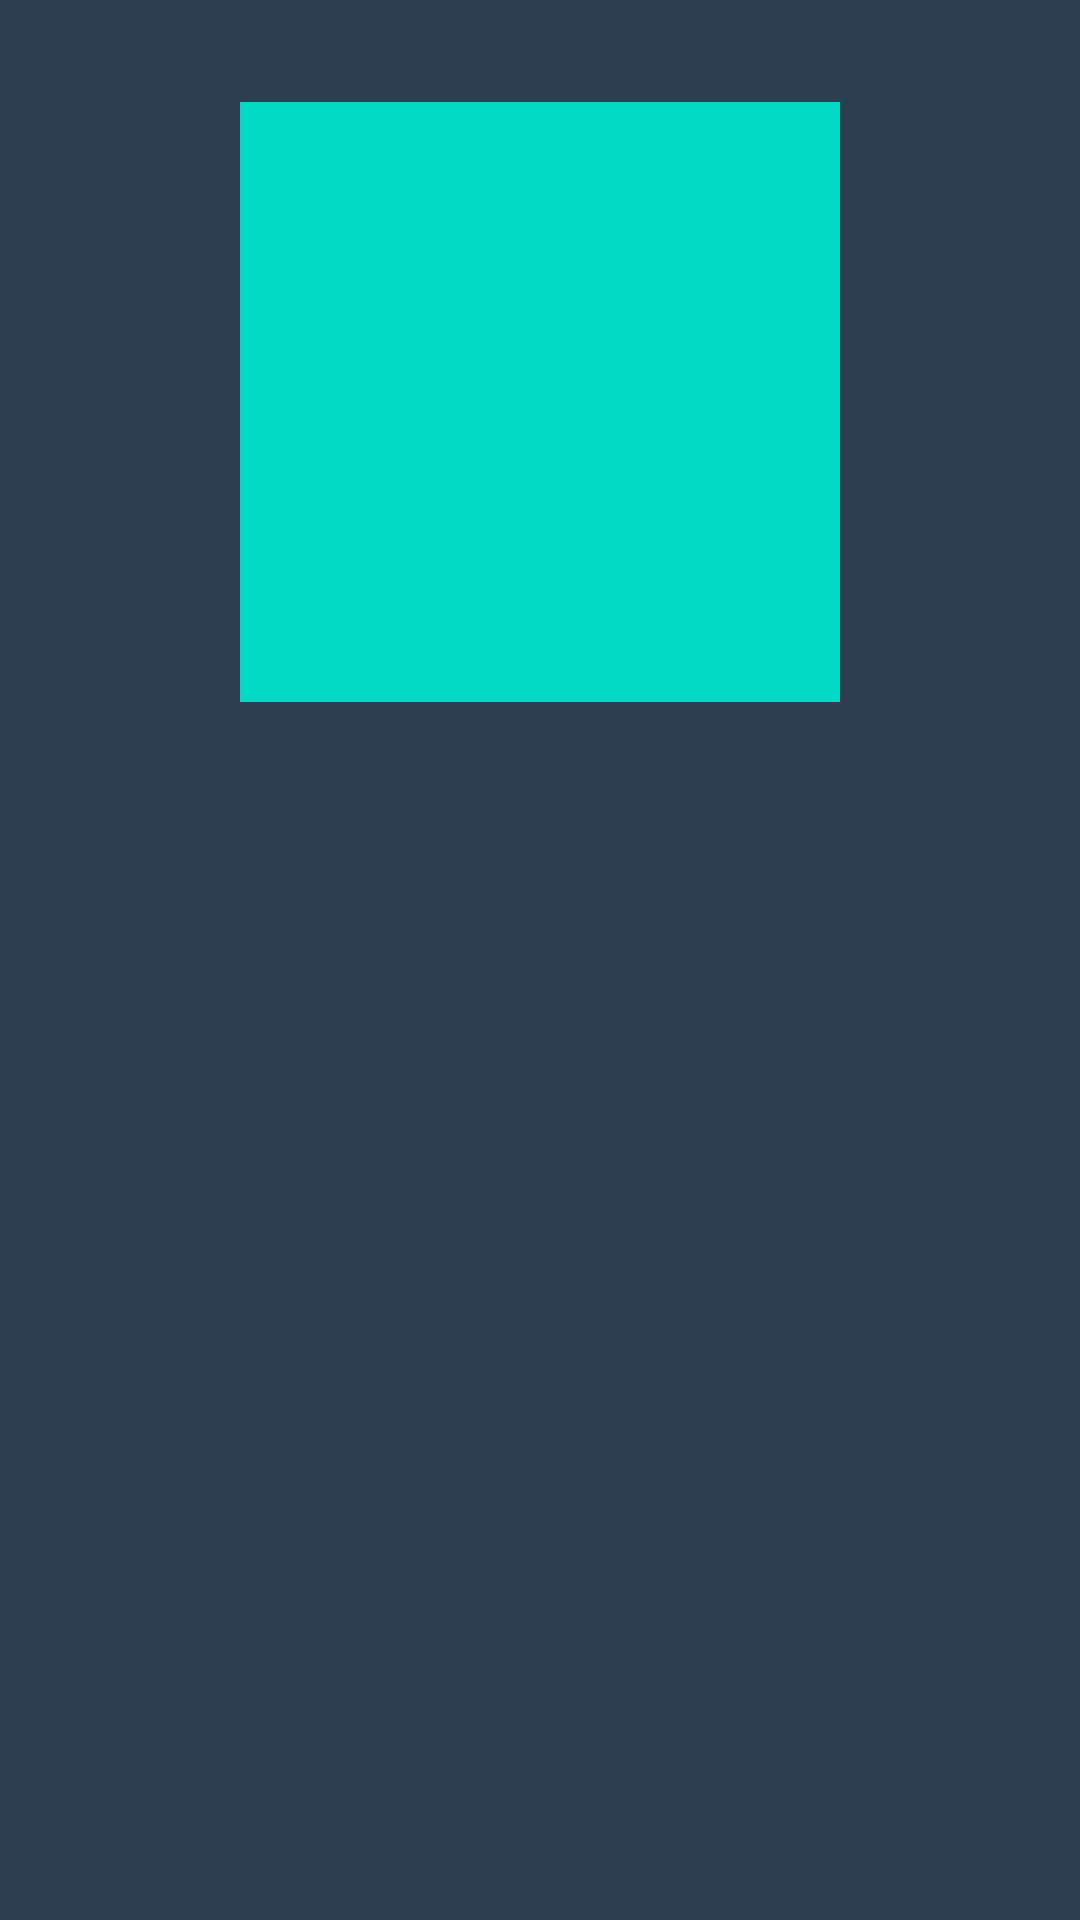

Android layout source for this screen:
<!-- AndroidManifest.xml: activity theme Theme.MovieCatalogue.Darker.NoActionBar -->
<!-- res/layout/activity_movies_detail.xml -->
<?xml version="1.0" encoding="utf-8"?>
<androidx.constraintlayout.widget.ConstraintLayout xmlns:android="http://schemas.android.com/apk/res/android"
    xmlns:app="http://schemas.android.com/apk/res-auto"
    xmlns:tools="http://schemas.android.com/tools"
    android:layout_width="match_parent"
    android:layout_height="match_parent"
    android:clipToPadding="false"
    android:descendantFocusability="blocksDescendants"
    android:padding="16dp">

    <ImageView
        android:id="@+id/iv_poster"
        android:layout_width="200dp"
        android:layout_height="200dp"
        android:layout_marginTop="18dp"
        android:src="@color/teal_200"
        app:layout_constraintEnd_toEndOf="parent"
        app:layout_constraintStart_toStartOf="parent"
        app:layout_constraintTop_toTopOf="parent"
        tools:ignore="ContentDescription" />

    <TextView
        android:id="@+id/tv_date"
        android:layout_width="wrap_content"
        android:layout_height="wrap_content"
        android:layout_marginTop="28dp"
        android:gravity="start"
        android:textSize="14sp"
        app:layout_constraintStart_toStartOf="parent"
        app:layout_constraintTop_toBottomOf="@+id/iv_poster"
        tools:text="@string/dateline" />


    <TextView
        android:id="@+id/tv_title"
        android:layout_width="0dp"
        android:layout_height="wrap_content"
        android:layout_marginTop="4dp"
        android:textSize="28sp"
        android:textStyle="bold"
        app:layout_constraintEnd_toEndOf="parent"
        app:layout_constraintStart_toStartOf="@+id/tv_date"
        app:layout_constraintTop_toBottomOf="@+id/tv_date"
        tools:text="@string/title" />

    <TextView
        android:id="@+id/tv_overview"
        android:layout_width="wrap_content"
        android:layout_height="wrap_content"
        android:layout_marginTop="28dp"
        android:gravity="start"
        android:textSize="14sp"
        app:layout_constraintStart_toStartOf="parent"
        app:layout_constraintTop_toBottomOf="@+id/tv_title"
        tools:text="@string/overview" />

    <com.airbnb.lottie.LottieAnimationView
        android:id="@+id/lav_loading"
        android:layout_width="200dp"
        android:layout_height="200dp"
        android:visibility="gone"
        app:layout_constraintBottom_toBottomOf="parent"
        app:layout_constraintEnd_toEndOf="parent"
        app:layout_constraintStart_toStartOf="parent"
        app:layout_constraintTop_toBottomOf="@id/iv_poster"
        app:lottie_autoPlay="true"
        app:lottie_loop="true"
        app:lottie_rawRes="@raw/lottie_movie_loader_animation" />

    <com.airbnb.lottie.LottieAnimationView
        android:id="@+id/lav_failure"
        android:layout_width="200dp"
        android:layout_height="200dp"
        android:visibility="gone"
        app:layout_constraintBottom_toBottomOf="parent"
        app:layout_constraintEnd_toEndOf="parent"
        app:layout_constraintStart_toStartOf="parent"
        app:layout_constraintTop_toBottomOf="@id/iv_poster"
        app:lottie_autoPlay="true"
        app:lottie_loop="true"
        app:lottie_rawRes="@raw/lottie_movie_loader_animation" />

</androidx.constraintlayout.widget.ConstraintLayout>
<!-- resources referenced by this layout -->
<resources>
  <color name="teal_200">#FF03DAC5</color>
  <string name="dateline">dateline</string>
  <string name="overview">Overview</string>
  <string name="title">title</string>
  <style name="Theme.MovieCatalogue.Darker.NoActionBar" parent="Theme.MovieCatalogue.NoActionBar">
          <item name="android:windowBackground">@color/pickled_bluewood</item>
      </style>
  <style name="Theme.MovieCatalogue.NoActionBar">
          <item name="windowActionBar">false</item>
          <item name="windowNoTitle">true</item>
      </style>
  <color name="pickled_bluewood">#2C3E50</color>
</resources>
